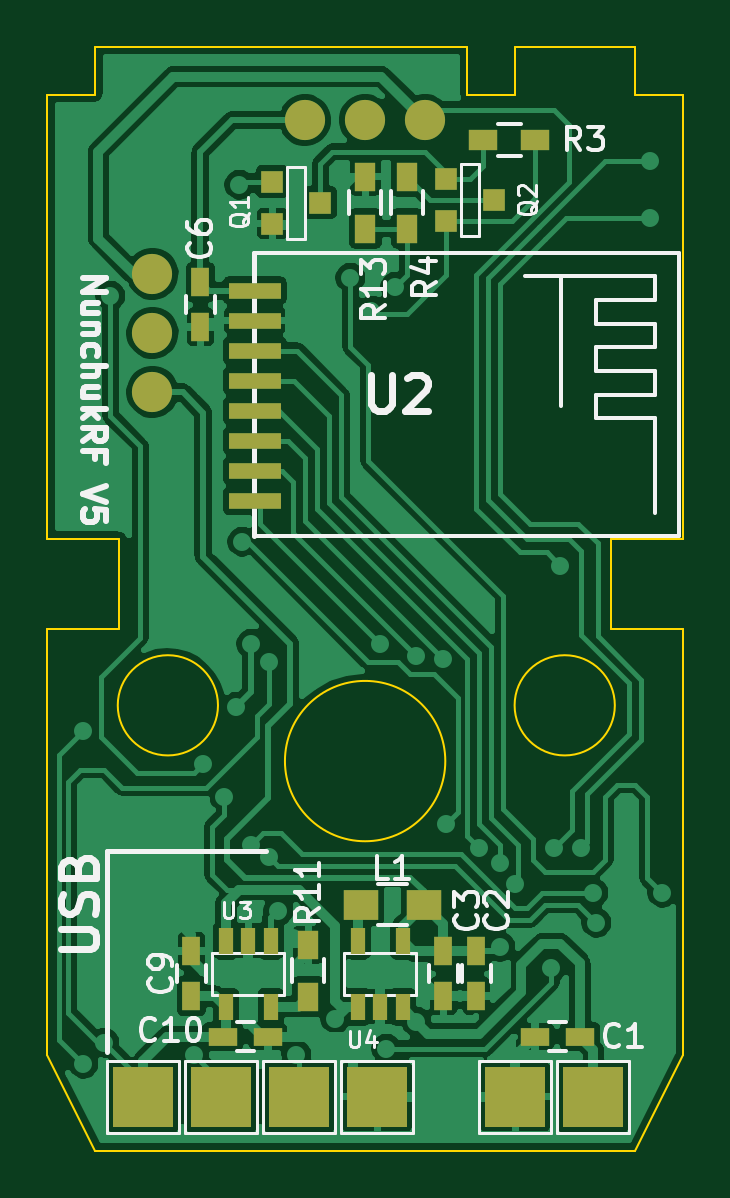
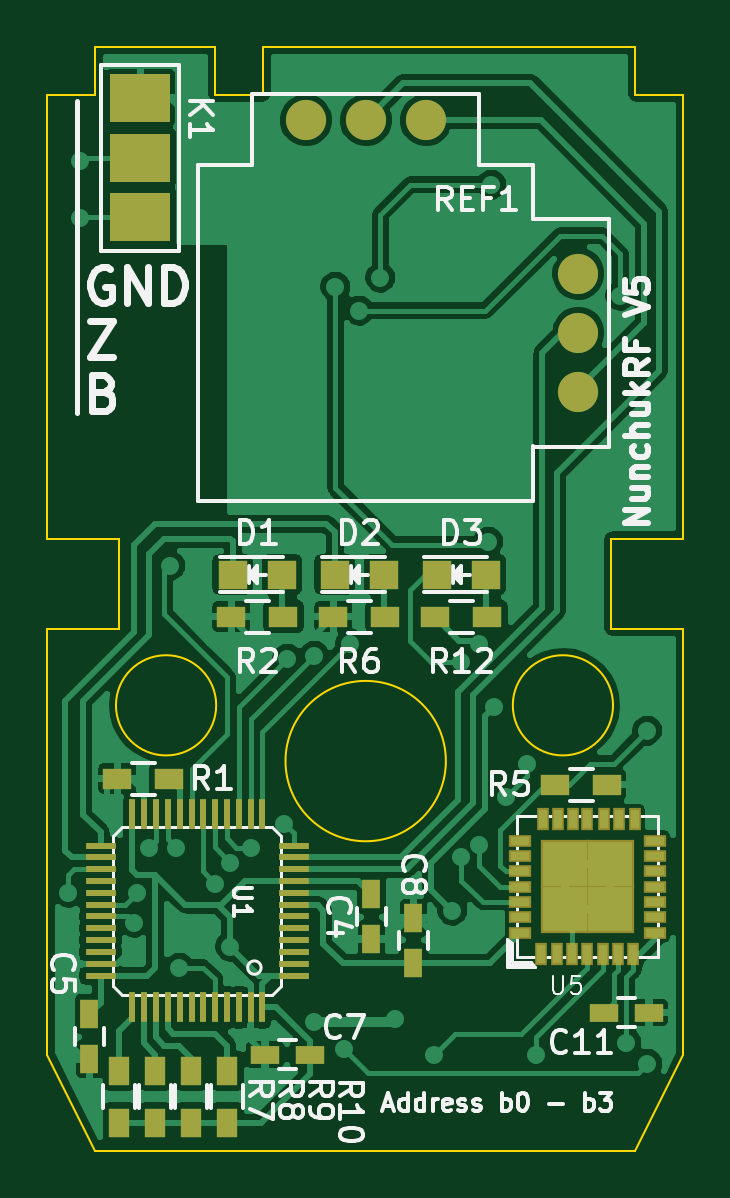
Circuit board: 7 layer files. Board 26.9 x 46.7 mm.
- bottom_copper: NunchukRF_V3-B_Cu.gbl (134981 bytes)
- bottom_mask: NunchukRF_V3-B_Mask.gbs (3785 bytes)
- bottom_silk: NunchukRF_V3-B_SilkS.gbo (31022 bytes)
- outline: NunchukRF_V3-Edge_Cuts.gbr (1590 bytes)
- top_copper: NunchukRF_V3-F_Cu.gtl (147810 bytes)
- top_mask: NunchukRF_V3-F_Mask.gts (2034 bytes)
- top_silk: NunchukRF_V3-F_SilkS.gto (21003 bytes)

=== bottom_copper: NunchukRF_V3-B_Cu.gbl (134981 bytes, source omitted) ===
=== bottom_mask: NunchukRF_V3-B_Mask.gbs ===
%FSLAX46Y46*%
G04 Gerber Fmt 4.6, Leading zero omitted, Abs format (unit mm)*
G04 Created by KiCad (PCBNEW (2014-10-11 BZR 5175)-product) date ons 19 aug 2015 19:57:52*
%MOMM*%
G01*
G04 APERTURE LIST*
%ADD10C,0.100000*%
%ADD11R,1.200000X0.900000*%
%ADD12C,1.700000*%
%ADD13R,0.750000X1.200000*%
%ADD14R,1.200000X0.750000*%
%ADD15R,1.198880X1.198880*%
%ADD16R,0.900000X1.200000*%
%ADD17R,1.300480X0.254000*%
%ADD18R,0.254000X1.300480*%
%ADD19R,0.492760X0.942340*%
%ADD20R,0.942340X0.492760*%
%ADD21R,2.042160X2.042160*%
%ADD22R,2.540000X2.032000*%
G04 APERTURE END LIST*
D10*
D11*
X237660000Y-75692000D03*
X239860000Y-75692000D03*
D12*
X229346760Y-47821640D03*
X231886760Y-47821640D03*
X226806760Y-47821640D03*
X220346760Y-54321640D03*
X220346760Y-56821640D03*
X220346760Y-59321640D03*
D13*
X229108000Y-82484000D03*
X229108000Y-80584000D03*
X241046000Y-87564000D03*
X241046000Y-85664000D03*
D14*
X233614000Y-87376000D03*
X231714000Y-87376000D03*
D13*
X227330000Y-81600000D03*
X227330000Y-83500000D03*
D14*
X217363000Y-85598000D03*
X219263000Y-85598000D03*
D15*
X232884980Y-67056000D03*
X234983020Y-67056000D03*
X228566980Y-67056000D03*
X230665020Y-67056000D03*
X224248980Y-67056000D03*
X226347020Y-67056000D03*
D11*
X232834000Y-68834000D03*
X235034000Y-68834000D03*
X221318000Y-75946000D03*
X219118000Y-75946000D03*
X228516000Y-68834000D03*
X230716000Y-68834000D03*
D16*
X239776000Y-90254000D03*
X239776000Y-88054000D03*
X238252000Y-90254000D03*
X238252000Y-88054000D03*
X236728000Y-90254000D03*
X236728000Y-88054000D03*
X235204000Y-90254000D03*
X235204000Y-88054000D03*
D11*
X224198000Y-68834000D03*
X226398000Y-68834000D03*
D17*
X232374440Y-82529680D03*
X232374440Y-82029300D03*
X232374440Y-81528920D03*
X232374440Y-81031080D03*
X232374440Y-80530700D03*
X232374440Y-84030820D03*
X232374440Y-83530440D03*
X232374440Y-83030060D03*
D18*
X233723180Y-77180440D03*
X234223560Y-77180440D03*
X234723940Y-77180440D03*
X235224320Y-77180440D03*
X235724700Y-77180440D03*
X236225080Y-77180440D03*
X236722920Y-77180440D03*
X237223300Y-77180440D03*
D17*
X240573560Y-78529180D03*
X240573560Y-79029560D03*
X240573560Y-79529940D03*
X240573560Y-80030320D03*
X240573560Y-80530700D03*
X240573560Y-81031080D03*
X240573560Y-81528920D03*
X240573560Y-82029300D03*
D18*
X239224820Y-85379560D03*
X238724440Y-85379560D03*
X238224060Y-85379560D03*
X237723680Y-85379560D03*
X237223300Y-85379560D03*
X236722920Y-85379560D03*
X236225080Y-85379560D03*
X235724700Y-85379560D03*
D17*
X232374440Y-80030320D03*
X232374440Y-79529940D03*
X232374440Y-79029560D03*
X232374440Y-78529180D03*
D18*
X237723680Y-77180440D03*
X238224060Y-77180440D03*
X238724440Y-77180440D03*
X239224820Y-77180440D03*
D17*
X240573560Y-82529680D03*
X240573560Y-83030060D03*
X240573560Y-83530440D03*
X240573560Y-84030820D03*
D18*
X235224320Y-85379560D03*
X234723940Y-85379560D03*
X234223560Y-85379560D03*
X233723180Y-85379560D03*
D19*
X221264480Y-83113880D03*
X220614240Y-83113880D03*
X219964000Y-83113880D03*
X219313760Y-83113880D03*
D20*
X217111580Y-82214720D03*
X217111580Y-81564480D03*
X217111580Y-80914240D03*
X217111580Y-80264000D03*
X217111580Y-79613760D03*
X217111580Y-78963520D03*
X217111580Y-78313280D03*
D19*
X221914720Y-83113880D03*
D21*
X219014040Y-81213960D03*
X220913960Y-81213960D03*
X220913960Y-79314040D03*
X219014040Y-79314040D03*
D19*
X217962480Y-77411580D03*
X218612720Y-77411580D03*
X219262960Y-77411580D03*
X219964000Y-77411580D03*
X220563440Y-77411580D03*
X221213680Y-77411580D03*
X221863920Y-77411580D03*
D20*
X222813880Y-78313280D03*
X222813880Y-78963520D03*
X222813880Y-79613760D03*
X222813880Y-80264000D03*
X222813880Y-80914240D03*
X222813880Y-81564480D03*
X222813880Y-82214720D03*
D19*
X218663520Y-83113880D03*
X218013280Y-83113880D03*
D22*
X238887000Y-46863000D03*
X238887000Y-49403000D03*
X238887000Y-51903000D03*
M02*

=== bottom_silk: NunchukRF_V3-B_SilkS.gbo (31022 bytes, source omitted) ===
=== outline: NunchukRF_V3-Edge_Cuts.gbr ===
%FSLAX46Y46*%
G04 Gerber Fmt 4.6, Leading zero omitted, Abs format (unit mm)*
G04 Created by KiCad (PCBNEW (2014-10-11 BZR 5175)-product) date ons 19 aug 2015 19:57:52*
%MOMM*%
G01*
G04 APERTURE LIST*
%ADD10C,0.100000*%
G04 APERTURE END LIST*
D10*
X242824000Y-65532000D02*
X239776000Y-65532000D01*
X239921320Y-72590000D02*
G75*
G03X239921320Y-72590000I-2121320J0D01*
G74*
G01*
X223121320Y-72590000D02*
G75*
G03X223121320Y-72590000I-2121320J0D01*
G74*
G01*
X232744113Y-74950000D02*
G75*
G03X232744113Y-74950000I-3394113J0D01*
G74*
G01*
X217932000Y-91440000D02*
X240792000Y-91440000D01*
X242824000Y-87376000D02*
X240792000Y-91440000D01*
X215900000Y-87376000D02*
X217932000Y-91440000D01*
X242824000Y-69342000D02*
X242824000Y-87376000D01*
X215900000Y-69342000D02*
X215900000Y-87376000D01*
X239776000Y-69342000D02*
X242824000Y-69342000D01*
X239776000Y-65532000D02*
X239776000Y-69342000D01*
X218948000Y-69342000D02*
X215900000Y-69342000D01*
X218948000Y-65532000D02*
X218948000Y-69342000D01*
X215900000Y-65532000D02*
X218948000Y-65532000D01*
X217932000Y-44704000D02*
X233680000Y-44704000D01*
X235712000Y-46736000D02*
X235712000Y-44704000D01*
X233680000Y-46736000D02*
X235712000Y-46736000D01*
X233680000Y-44704000D02*
X233680000Y-46736000D01*
X235712000Y-44704000D02*
X240792000Y-44704000D01*
X240792000Y-46736000D02*
X240792000Y-44704000D01*
X217932000Y-46736000D02*
X217932000Y-44704000D01*
X242824000Y-46736000D02*
X240792000Y-46736000D01*
X215900000Y-46736000D02*
X217932000Y-46736000D01*
X242824000Y-46736000D02*
X242824000Y-65532000D01*
X215900000Y-46736000D02*
X215900000Y-65532000D01*
M02*

=== top_copper: NunchukRF_V3-F_Cu.gtl (147810 bytes, source omitted) ===
=== top_mask: NunchukRF_V3-F_Mask.gts ===
%FSLAX46Y46*%
G04 Gerber Fmt 4.6, Leading zero omitted, Abs format (unit mm)*
G04 Created by KiCad (PCBNEW (2014-10-11 BZR 5175)-product) date ons 19 aug 2015 19:57:52*
%MOMM*%
G01*
G04 APERTURE LIST*
%ADD10C,0.100000*%
%ADD11C,1.700000*%
%ADD12R,1.200000X0.750000*%
%ADD13R,0.750000X1.200000*%
%ADD14R,1.500000X1.300000*%
%ADD15R,0.900000X1.200000*%
%ADD16R,2.200000X0.700000*%
%ADD17R,0.600000X1.100000*%
%ADD18R,2.540000X2.540000*%
%ADD19R,0.914400X0.914400*%
%ADD20R,1.200000X0.900000*%
G04 APERTURE END LIST*
D10*
D11*
X229346760Y-47821640D03*
X231886760Y-47821640D03*
X226806760Y-47821640D03*
X220346760Y-54321640D03*
X220346760Y-56821640D03*
X220346760Y-59321640D03*
D12*
X238440000Y-86614000D03*
X236540000Y-86614000D03*
D13*
X234061000Y-82997000D03*
X234061000Y-84897000D03*
X232664000Y-84897000D03*
X232664000Y-82997000D03*
X222377000Y-56576000D03*
X222377000Y-54676000D03*
X221996000Y-84897000D03*
X221996000Y-82997000D03*
D12*
X225232000Y-86614000D03*
X223332000Y-86614000D03*
D14*
X229155000Y-81026000D03*
X231855000Y-81026000D03*
D15*
X226949000Y-84920000D03*
X226949000Y-82720000D03*
D16*
X224672000Y-55036000D03*
X224672000Y-56306000D03*
X224672000Y-57576000D03*
X224672000Y-58846000D03*
X224672000Y-60116000D03*
X224672000Y-61386000D03*
X224672000Y-62656000D03*
X224672000Y-63926000D03*
D17*
X225359000Y-82547000D03*
X223459000Y-82547000D03*
X225359000Y-85347000D03*
X224409000Y-82547000D03*
X223459000Y-85347000D03*
X229047000Y-85347000D03*
X230947000Y-85347000D03*
X229047000Y-82547000D03*
X229997000Y-85347000D03*
X230947000Y-82547000D03*
D18*
X219964000Y-89154000D03*
X229870000Y-89154000D03*
X223266000Y-89154000D03*
X235712000Y-89154000D03*
X239014000Y-89154000D03*
X226568000Y-89154000D03*
D19*
X225425000Y-52197000D03*
X225425000Y-50419000D03*
X227457000Y-51308000D03*
X232791000Y-52070000D03*
X232791000Y-50292000D03*
X234823000Y-51181000D03*
D20*
X236558000Y-48641000D03*
X234358000Y-48641000D03*
D15*
X231140000Y-50208000D03*
X231140000Y-52408000D03*
X229362000Y-52408000D03*
X229362000Y-50208000D03*
M02*

=== top_silk: NunchukRF_V3-F_SilkS.gto (21003 bytes, source omitted) ===
